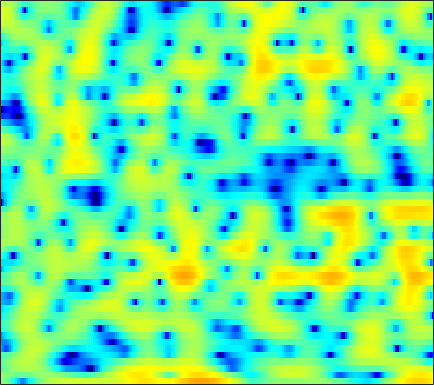

Data behind this chart, as committed beside it:
1.008, 0.42476, -0.46878, -1.5163, -2.425, -3.863, -5.574, -7.0831, -9.3644, -11.499, -12.148, -11.098, -8.8244, -6.6258, -5.1947, -3.5943, -2.2718, -1.4162, -0.45196, 0.34599, 1.0218, 1.4576, 1.969, 2.3907
0.7062, 0.531, 0.2811, 0.003779, -0.218, -0.5195, -0.8143, -1.014, -1.222, -1.33, -1.317, -1.22, -0.9927, -0.6836, -0.4232, -0.06735, 0.2673, 0.4885, 0.7302, 0.903, 1.007, 1.034, 1.003, 0.8991
-3.268, -2.274, -1.191, -0.331, 0.1962, 0.7719, 1.229, 1.504, 1.797, 2.014, 2.167, 2.241, 2.285, 2.266, 2.206, 2.062, 1.833, 1.597, 1.191, 0.6711, 0.03097, -0.536, -1.419, -2.453
-2.24, -1.61, -0.8172, -0.1001, 0.3868, 0.9708, 1.481, 1.815, 2.193, 2.489, 2.701, 2.802, 2.845, 2.782, 2.661, 2.393, 1.993, 1.596, 0.9279, 0.08511, -0.9475, -1.86, -3.291, -4.992
-2.645, -2.604, -2.382, -1.974, -1.557, -0.8991, -0.1762, 0.3739, 1.074, 1.702, 2.236, 2.562, 2.878, 3.054, 3.091, 3.011, 2.775, 2.491, 1.969, 1.274, 0.4048, -0.3669, -1.557, -2.928
-10.24, -12.26, -14.63, -13.75, -11.24, -7.899, -5.163, -3.488, -1.639, -0.1726, 0.9985, 1.708, 2.443, 2.963, 3.225, 3.42, 3.448, 3.362, 3.124, 2.745, 2.234, 1.774, 1.06, 0.2454
-11.65, -11.93, -11.89, -10.98, -9.718, -7.639, -5.529, -4.071, -2.351, -0.9162, 0.2452, 0.9495, 1.694, 2.224, 2.494, 2.701, 2.754, 2.706, 2.544, 2.291, 1.973, 1.706, 1.326, 0.9331
-11.29, -9.422, -7.448, -5.781, -4.653, -3.257, -1.968, -1.082, -0.03057, 0.8666, 1.587, 1.997, 2.368, 2.55, 2.557, 2.395, 2.053, 1.692, 1.106, 0.4588, -0.165, -0.551, -0.8827, -0.9655
-5.226, -4.373, -3.192, -2.026, -1.192, -0.1583, 0.7762, 1.407, 2.128, 2.694, 3.102, 3.281, 3.346, 3.182, 2.89, 2.257, 1.301, 0.3335, -1.386, -3.752, -7.078, -10.38, -13.69, -10.39
-4.601, -3.818, -2.744, -1.699, -0.9467, -0.01241, 0.8365, 1.4, 2.045, 2.544, 2.886, 3.032, 3.062, 2.887, 2.609, 2.036, 1.212, 0.412, -0.8872, -2.415, -4.009, -5.038, -5.755, -5.492
-6.936, -5.748, -4.352, -3.113, -2.253, -1.187, -0.2188, 0.4397, 1.226, 1.887, 2.397, 2.673, 2.903, 2.957, 2.878, 2.621, 2.188, 1.76, 1.075, 0.2978, -0.5208, -1.12, -1.851, -2.475
-7.954, -7.125, -6.074, -5.038, -4.226, -3.079, -1.858, -0.9575, 0.1921, 1.248, 2.147, 2.701, 3.26, 3.625, 3.757, 3.751, 3.546, 3.268, 2.728, 1.988, 1.039, 0.171, -1.214, -2.925
-9.717, -10.03, -10.76, -11.43, -11.25, -9.43, -6.673, -4.626, -2.231, -0.3017, 1.22, 2.131, 3.071, 3.717, 4.037, 4.247, 4.23, 4.069, 3.662, 3.029, 2.156, 1.333, -0.03613, -1.736
-9.86, -10.26, -11.58, -13.49, -14.19, -11.94, -8.228, -5.804, -3.121, -1.046, 0.5319, 1.44, 2.361, 3.006, 3.318, 3.553, 3.619, 3.553, 3.325, 2.955, 2.444, 1.962, 1.182, 0.2814
-5.498, -5.173, -4.809, -4.37, -3.917, -3.136, -2.163, -1.356, -0.338, 0.5542, 1.274, 1.673, 2.013, 2.158, 2.177, 2.102, 1.974, 1.89, 1.829, 1.785, 1.728, 1.645, 1.413, 0.9955
-2.126, -1.789, -1.237, -0.6476, -0.1991, 0.4121, 0.9814, 1.38, 1.82, 2.072, 2.105, 1.961, 1.507, 0.6992, -0.1338, -1.475, -2.799, -3.318, -2.932, -1.698, -0.3594, 0.4517, 1.227, 1.588
-4.189, -3.42, -2.332, -1.3, -0.6198, 0.1655, 0.8158, 1.176, 1.511, 1.669, 1.565, 1.289, 0.5642, -0.638, -1.992, -4.698, -8.897, -12.28, -9.526, -4.89, -1.782, -0.1879, 1.269, 2.165
-11.02, -8.588, -6.423, -4.984, -4.164, -3.261, -2.459, -1.951, -1.385, -0.9135, -0.6002, -0.4727, -0.4836, -0.7054, -0.9645, -1.329, -1.593, -1.582, -1.213, -0.5182, 0.3377, 0.9899, 1.736, 2.312
-7.697, -7.568, -7.51, -7.65, -7.782, -7.759, -7.261, -6.464, -5.127, -3.83, -2.72, -2.058, -1.36, -0.8605, -0.592, -0.2883, 0.0006677, 0.2382, 0.5875, 1.003, 1.45, 1.78, 2.203, 2.552
-3.576, -4.489, -6.166, -8.709, -11.79, -20.74, -20.9, -12.97, -7.843, -4.89, -2.983, -2.004, -1.123, -0.5663, -0.2841, -0.04793, 0.1714, 0.365, 0.7097, 1.165, 1.683, 2.062, 2.512, 2.867
0.5699, 0.02736, -0.8302, -1.804, -2.533, -3.202, -3.221, -2.689, -1.712, -0.7901, -0.1192, 0.1481, 0.1625, -0.2483, -0.7892, -1.721, -2.625, -2.967, -2.532, -1.327, 0.061, 1.015, 2.001, 2.646
1.501, 1.676, 1.8, 1.839, 1.841, 1.869, 1.892, 1.932, 1.967, 1.892, 1.634, 1.257, 0.4309, -0.9075, -2.401, -5.397, -10.71, -18.24, -13.23, -6.598, -3.11, -1.429, 0.06808, 0.8938
-0.2751, 0.4965, 1.267, 1.805, 2.1, 2.353, 2.499, 2.504, 2.409, 2.188, 1.809, 1.407, 0.7039, -0.1688, -0.9136, -1.955, -2.872, -3.285, -3.257, -2.747, -2.018, -1.53, -1.063, -0.8425
-0.8129, 0.01871, 0.8995, 1.564, 1.927, 2.247, 2.408, 2.436, 2.344, 2.124, 1.799, 1.502, 1.062, 0.5964, 0.2599, -0.1357, -0.4294, -0.5729, -0.6806, -0.7428, -0.8247, -0.9379, -1.241, -1.743
0.06723, 0.6248, 1.276, 1.819, 2.134, 2.428, 2.529, 2.504, 2.314, 1.946, 1.45, 1.031, 0.4665, 0.01349, -0.2053, -0.2993, -0.1937, -0.03903, 0.154, 0.2823, 0.2236, 0.03105, -0.4833, -1.393
-0.1458, 0.3107, 0.9594, 1.563, 1.956, 2.341, 2.506, 2.448, 2.101, 1.396, 0.2837, -0.8397, -2.682, -4.484, -5.09, -4.25, -2.478, -1.178, 0.1978, 1.129, 1.632, 1.738, 1.54, 0.9559
-4.947, -4.167, -2.792, -1.394, -0.4754, 0.4704, 1.088, 1.282, 1.164, 0.5689, -0.6257, -2.025, -4.809, -8.981, -11.33, -7.945, -3.786, -1.592, 0.4777, 1.809, 2.614, 2.931, 3.026, 2.82
-23.04, -14.98, -9.474, -6.086, -4.274, -2.495, -1.291, -0.6657, -0.1722, -0.02245, -0.1479, -0.3809, -0.7509, -0.9937, -0.9506, -0.5147, 0.2382, 0.8864, 1.701, 2.349, 2.77, 2.932, 2.938, 2.711
-11.25, -10.24, -8.388, -6.49, -5.213, -3.737, -2.553, -1.822, -1.03, -0.4307, 0.03498, 0.3192, 0.6406, 0.9483, 1.184, 1.522, 1.879, 2.137, 2.436, 2.645, 2.729, 2.692, 2.497, 2.117
-7.724, -7.278, -6.532, -5.654, -4.97, -4.07, -3.175, -2.538, -1.734, -0.969, -0.2678, 0.2201, 0.8121, 1.331, 1.672, 2.054, 2.355, 2.524, 2.662, 2.701, 2.635, 2.507, 2.228, 1.812
-7.419, -7.019, -6.484, -5.991, -5.625, -5.121, -4.537, -3.993, -3.134, -2.144, -1.125, -0.3909, 0.5022, 1.25, 1.707, 2.17, 2.461, 2.58, 2.617, 2.537, 2.369, 2.205, 1.95, 1.66
-8.37, -7.568, -6.976, -6.942, -7.242, -7.922, -8.512, -8.315, -6.826, -4.648, -2.518, -1.146, 0.3275, 1.421, 2.006, 2.502, 2.697, 2.659, 2.402, 1.956, 1.416, 1.036, 0.6907, 0.6242
-6.712, -5.828, -5.416, -5.866, -6.892, -9.512, -14.89, -18.98, -11.35, -5.894, -2.484, -0.6777, 1.068, 2.227, 2.776, 3.124, 3.044, 2.699, 1.815, 0.3869, -1.671, -3.586, -5.814, -5.306
-2.986, -2.755, -2.674, -2.844, -3.114, -3.575, -3.834, -3.713, -3.003, -1.877, -0.6264, 0.2319, 1.173, 1.841, 2.139, 2.25, 2.005, 1.557, 0.5585, -0.9993, -3.272, -5.509, -8.388, -7.649
-0.8052, -0.7888, -0.8192, -0.9184, -1.009, -1.127, -1.167, -1.144, -0.9925, -0.7282, -0.3959, -0.127, 0.2096, 0.4835, 0.6182, 0.6768, 0.5668, 0.3605, -0.06973, -0.6669, -1.313, -1.755, -2.088, -1.985
1.148, 1.056, 0.886, 0.658, 0.4528, 0.1723, -0.1359, -0.3495, -0.615, -0.8114, -0.9367, -0.9615, -0.884, -0.7082, -0.5249, -0.2661, -0.04972, 0.0543, 0.07161, -0.04508, -0.2961, -0.5352, -0.8941, -1.225
3.163, 2.943, 2.568, 2.118, 1.722, 1.116, 0.4077, -0.1722, -1.026, -1.937, -2.763, -3.214, -3.371, -2.912, -2.253, -1.214, -0.2272, 0.3798, 0.9393, 1.19, 1.071, 0.7291, -0.1439, -1.595
3.05, 2.689, 2.112, 1.428, 0.8491, -0.0569, -1.095, -2.042, -3.571, -5.629, -8.609, -11.9, -16.39, -11.56, -7.581, -3.856, -1.296, 0.08936, 1.403, 2.173, 2.459, 2.327, 1.678, 0.4008
-1.606, -2.115, -2.861, -3.711, -4.409, -5.421, -6.475, -7.304, -8.444, -9.626, -10.9, -11.72, -11.87, -10.06, -7.964, -5.153, -2.775, -1.319, 0.2174, 1.31, 2.02, 2.329, 2.5, 2.468
-7.928, -8.565, -9.394, -10.32, -11.16, -12.45, -13.91, -14.84, -15.37, -14.77, -13.36, -12.04, -10.12, -8.089, -6.551, -4.567, -2.753, -1.536, -0.1577, 0.9334, 1.759, 2.239, 2.714, 3.06
-15.87, -16.07, -15.94, -16.1, -16.77, -18.27, -21.38, -25.65, -49.2, -23.91, -17.04, -13.64, -10.15, -7.308, -5.496, -3.401, -1.642, -0.5326, 0.6854, 1.629, 2.32, 2.69, 3.024, 3.237
-27.24, -21.94, -18.45, -17.42, -17.43, -18.12, -19.01, -19.15, -18.29, -15.98, -12.79, -10.32, -7.226, -4.532, -2.785, -0.821, 0.7516, 1.701, 2.651, 3.28, 3.589, 3.612, 3.41, 2.99
-10.17, -10.91, -11.72, -12.87, -14.15, -17.22, -22.81, -27.98, -19.28, -13.12, -8.814, -6.239, -3.344, -0.9656, 0.5428, 2.188, 3.467, 4.175, 4.801, 5.036, 4.858, 4.432, 3.404, 1.718
-5.38, -6.123, -7.139, -8.238, -9.215, -10.62, -11.57, -11.52, -10.06, -7.662, -5.108, -3.344, -1.258, 0.508, 1.623, 2.853, 3.773, 4.246, 4.6, 4.594, 4.215, 3.669, 2.534, 0.8819
-4.17, -4.558, -5.071, -5.519, -5.771, -5.912, -5.801, -5.499, -4.766, -3.733, -2.523, -1.579, -0.3468, 0.781, 1.526, 2.354, 2.952, 3.254, 3.419, 3.331, 2.987, 2.565, 1.824, 0.9488
-3.955, -4.122, -4.306, -4.4, -4.362, -4.165, -3.815, -3.424, -2.751, -1.947, -1.075, -0.3981, 0.4779, 1.299, 1.849, 2.452, 2.882, 3.074, 3.132, 2.965, 2.561, 2.111, 1.345, 0.4386
-4.409, -4.655, -4.922, -5.009, -4.906, -4.523, -3.843, -3.223, -2.33, -1.401, -0.4723, 0.2143, 1.097, 1.916, 2.463, 3.077, 3.53, 3.726, 3.797, 3.589, 3.074, 2.466, 1.32, -0.2669
-6.044, -7.073, -8.703, -9.96, -9.984, -8.613, -6.701, -5.377, -3.885, -2.658, -1.568, -0.7914, 0.2653, 1.313, 2.075, 2.999, 3.742, 4.149, 4.446, 4.423, 4.046, 3.5, 2.37, 0.6798
-7.369, -9.194, -13.09, -19.86, -20.54, -13.71, -9.86, -8.146, -6.831, -6.241, -5.884, -5.455, -4.266, -2.435, -0.9496, 0.865, 2.333, 3.173, 3.928, 4.303, 4.318, 4.109, 3.549, 2.716
-5.722, -6.349, -7.215, -7.747, -7.818, -7.5, -7.054, -6.969, -7.487, -9.231, -13.46, -22.05, -16.32, -7.742, -4.234, -1.059, 1.094, 2.234, 3.3, 3.945, 4.231, 4.249, 4.052, 3.654
-5.443, -5.16, -4.708, -4.292, -4.001, -3.698, -3.574, -3.638, -3.978, -4.593, -5.24, -5.382, -4.654, -3.007, -1.591, 0.1309, 1.483, 2.264, 3.024, 3.489, 3.702, 3.717, 3.573, 3.256
-8.765, -6.604, -4.465, -2.997, -2.187, -1.42, -0.9328, -0.6939, -0.5116, -0.4046, -0.2866, -0.1444, 0.1755, 0.6274, 0.9959, 1.461, 1.827, 2.021, 2.135, 2.099, 1.965, 1.824, 1.607, 1.358
-6.253, -4.381, -2.438, -0.9994, -0.2016, 0.5718, 1.104, 1.373, 1.607, 1.744, 1.823, 1.862, 1.895, 1.878, 1.817, 1.632, 1.315, 0.9508, 0.2852, -0.5434, -1.425, -1.979, -2.384, -2.309
-0.01343, 0.4315, 1.054, 1.601, 1.912, 2.21, 2.366, 2.396, 2.357, 2.252, 2.113, 2.001, 1.82, 1.582, 1.346, 0.8901, 0.1762, -0.6039, -2.056, -4.197, -7.384, -10.65, -13.67, -10.16
3.167, 3.207, 3.235, 3.177, 3.065, 2.799, 2.387, 2.003, 1.423, 0.8406, 0.3518, 0.0921, -0.09646, -0.1538, -0.194, -0.3559, -0.7801, -1.313, -2.417, -4.066, -6.275, -8.065, -9.229, -7.861
4.491, 4.39, 4.147, 3.751, 3.335, 2.562, 1.504, 0.4994, -1.147, -3.045, -4.766, -5.379, -4.882, -3.616, -2.688, -1.748, -1.184, -0.9993, -1.053, -1.329, -1.704, -1.958, -2.119, -2.027
4.252, 4.162, 3.907, 3.468, 2.973, 2.045, 0.7192, -0.6416, -3.144, -6.98, -13.97, -21.33, -11.64, -6.595, -4.368, -2.436, -1.201, -0.6079, -0.09881, 0.1709, 0.2862, 0.3143, 0.3014, 0.2438
2.466, 2.553, 2.584, 2.454, 2.22, 1.698, 0.901, 0.1182, -1.141, -2.519, -3.652, -4.071, -3.858, -3.078, -2.388, -1.502, -0.7918, -0.3826, 0.03397, 0.3053, 0.4682, 0.5382, 0.5627, 0.5063
